Dataset: dataset (GitHub, Asher-MS/neural_style_transfer). Classes: plane, ship.

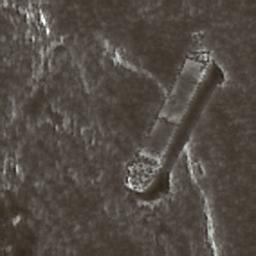
Label: ship

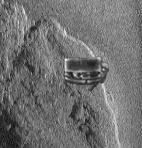
Label: ship

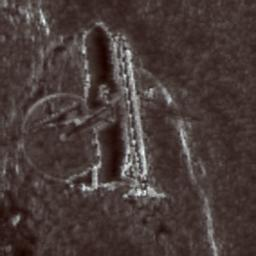
Label: plane

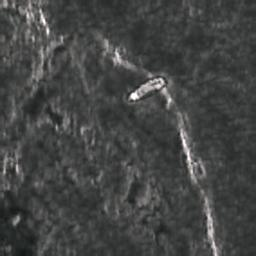
Label: ship

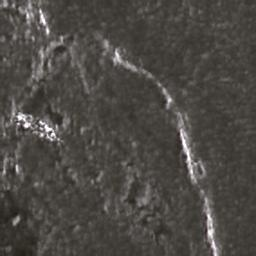
Label: ship

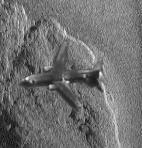
Label: plane
